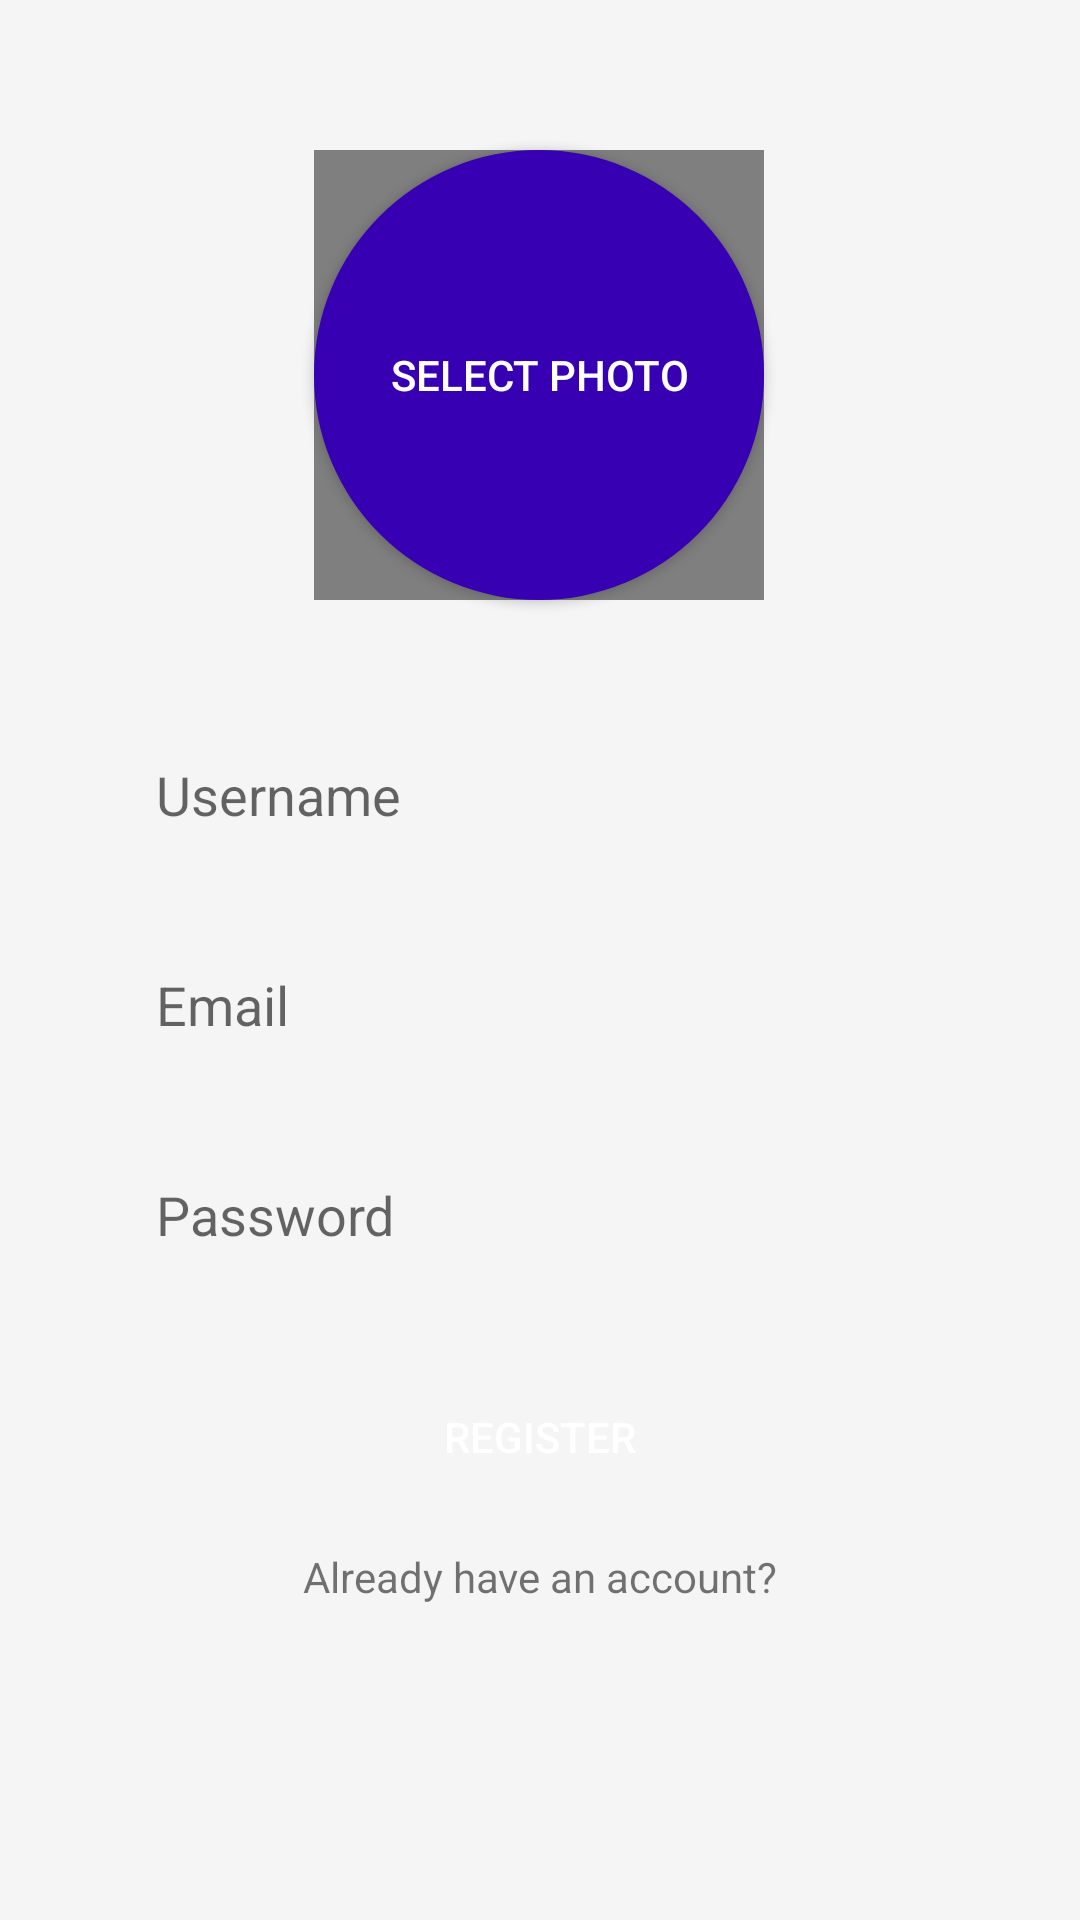

This screen was rendered from an Android layout file. Write that file and the resources it references.
<!-- AndroidManifest.xml: application theme Theme.Messenger -->
<!-- res/layout/activity_register.xml -->
<?xml version="1.0" encoding="utf-8"?>
<androidx.constraintlayout.widget.ConstraintLayout xmlns:android="http://schemas.android.com/apk/res/android"
    xmlns:app="http://schemas.android.com/apk/res-auto"
    xmlns:tools="http://schemas.android.com/tools"
    android:layout_width="match_parent"
    android:layout_height="match_parent"
    android:background="#F5F5F5"
    tools:context=".registerlogin.RegisterActivity">

    <Button
        android:id="@+id/select_photo_button_register"
        android:layout_width="150dp"
        android:layout_height="150dp"
        android:layout_marginTop="50dp"
        android:background="@drawable/rounded_select_photo_button"
        android:text="@string/select_photo"
        android:textColor="@color/white"
        app:layout_constraintEnd_toEndOf="parent"
        app:layout_constraintHorizontal_bias="0.498"
        app:layout_constraintStart_toStartOf="parent"
        app:layout_constraintTop_toTopOf="parent" />

    <de.hdodenhof.circleimageview.CircleImageView
        android:id="@+id/select_photo_imageview_register"
        android:layout_width="150dp"
        android:layout_height="150dp"
        app:layout_constraintBottom_toBottomOf="@+id/select_photo_button_register"
        app:layout_constraintEnd_toEndOf="@+id/select_photo_button_register"
        app:layout_constraintHorizontal_bias="0.0"
        app:layout_constraintStart_toStartOf="@+id/select_photo_button_register"
        app:layout_constraintTop_toTopOf="@+id/select_photo_button_register" />

    <EditText
        android:id="@+id/username_edittext_register"
        android:layout_width="0dp"
        android:layout_height="50dp"
        android:layout_marginStart="32dp"
        android:layout_marginTop="40dp"
        android:layout_marginEnd="32dp"
        android:background="@drawable/rounded_edittext_register_login"
        android:ems="10"
        android:hint="@string/username"
        android:inputType="textPersonName"
        android:paddingStart="20dp"
        android:paddingEnd="20dp"
        app:layout_constraintEnd_toEndOf="parent"
        app:layout_constraintHorizontal_bias="0.0"
        app:layout_constraintStart_toStartOf="parent"
        app:layout_constraintTop_toBottomOf="@+id/select_photo_button_register" />

    <EditText
        android:id="@+id/email_edittext_register"
        android:layout_width="0dp"
        android:layout_height="50dp"
        android:layout_marginTop="20dp"
        android:background="@drawable/rounded_edittext_register_login"
        android:ems="10"
        android:hint="@string/email"
        android:inputType="textEmailAddress"
        android:paddingStart="20dp"
        android:paddingEnd="20dp"
        app:layout_constraintEnd_toEndOf="@+id/username_edittext_register"
        app:layout_constraintHorizontal_bias="0.0"
        app:layout_constraintStart_toStartOf="@+id/username_edittext_register"
        app:layout_constraintTop_toBottomOf="@+id/username_edittext_register" />

    <EditText
        android:id="@+id/password_edittext_register"
        android:layout_width="0dp"
        android:layout_height="50dp"
        android:layout_marginTop="20dp"
        android:background="@drawable/rounded_edittext_register_login"
        android:ems="10"
        android:hint="@string/password"
        android:inputType="textPassword"
        android:paddingStart="20dp"
        android:paddingEnd="20dp"
        app:layout_constraintEnd_toEndOf="@+id/email_edittext_register"
        app:layout_constraintHorizontal_bias="0.0"
        app:layout_constraintStart_toStartOf="@+id/email_edittext_register"
        app:layout_constraintTop_toBottomOf="@+id/email_edittext_register" />

    <Button
        android:id="@+id/register_button_register"
        android:layout_width="0dp"
        android:layout_height="50dp"
        android:layout_marginTop="24dp"
        android:background="@drawable/rounded_button"
        android:text="@string/register"
        android:textColor="@color/white"
        app:layout_constraintEnd_toEndOf="@+id/password_edittext_register"
        app:layout_constraintHorizontal_bias="0.498"
        app:layout_constraintStart_toStartOf="@+id/password_edittext_register"
        app:layout_constraintTop_toBottomOf="@+id/password_edittext_register" />

    <TextView
        android:id="@+id/already_have_account_textview"
        android:layout_width="wrap_content"
        android:layout_height="wrap_content"
        android:layout_marginTop="12dp"
        android:text="@string/already_have_an_account"
        app:layout_constraintEnd_toEndOf="@+id/register_button_register"
        app:layout_constraintStart_toStartOf="@+id/register_button_register"
        app:layout_constraintTop_toBottomOf="@+id/register_button_register" />

</androidx.constraintlayout.widget.ConstraintLayout>
<!-- resources referenced by this layout -->
<resources>
  <color name="white">#FFFFFFFF</color>
  <!-- drawable rounded_select_photo_button (drawable) -->
  <?xml version="1.0" encoding="utf-8"?>
  <shape xmlns:android="http://schemas.android.com/apk/res/android">
      <solid android:color="@color/purple_700" />
      <corners android:radius="75dp" />
  </shape>
  <string name="already_have_an_account">Already have an account?</string>
  <string name="email">Email</string>
  <string name="password">Password</string>
  <string name="register">Register</string>
  <string name="select_photo">Select Photo</string>
  <string name="username">Username</string>
  <style name="Theme.Messenger" parent="Theme.MaterialComponents.DayNight.DarkActionBar.Bridge">
          
          <item name="colorPrimary">@color/purple_500</item>
          <item name="colorPrimaryVariant">@color/purple_700</item>
          <item name="colorOnPrimary">@color/white</item>
          
          <item name="colorSecondary">@color/teal_200</item>
          <item name="colorSecondaryVariant">@color/teal_700</item>
          <item name="colorOnSecondary">@color/black</item>
          
          <item name="android:statusBarColor" tools:targetApi="l">?attr/colorPrimaryVariant</item>
          
      </style>
  <color name="purple_700">#FF3700B3</color>
  <color name="purple_500">#FF6200EE</color>
  <color name="teal_200">#FF03DAC5</color>
  <color name="teal_700">#FF018786</color>
  <color name="black">#FF000000</color>
</resources>
